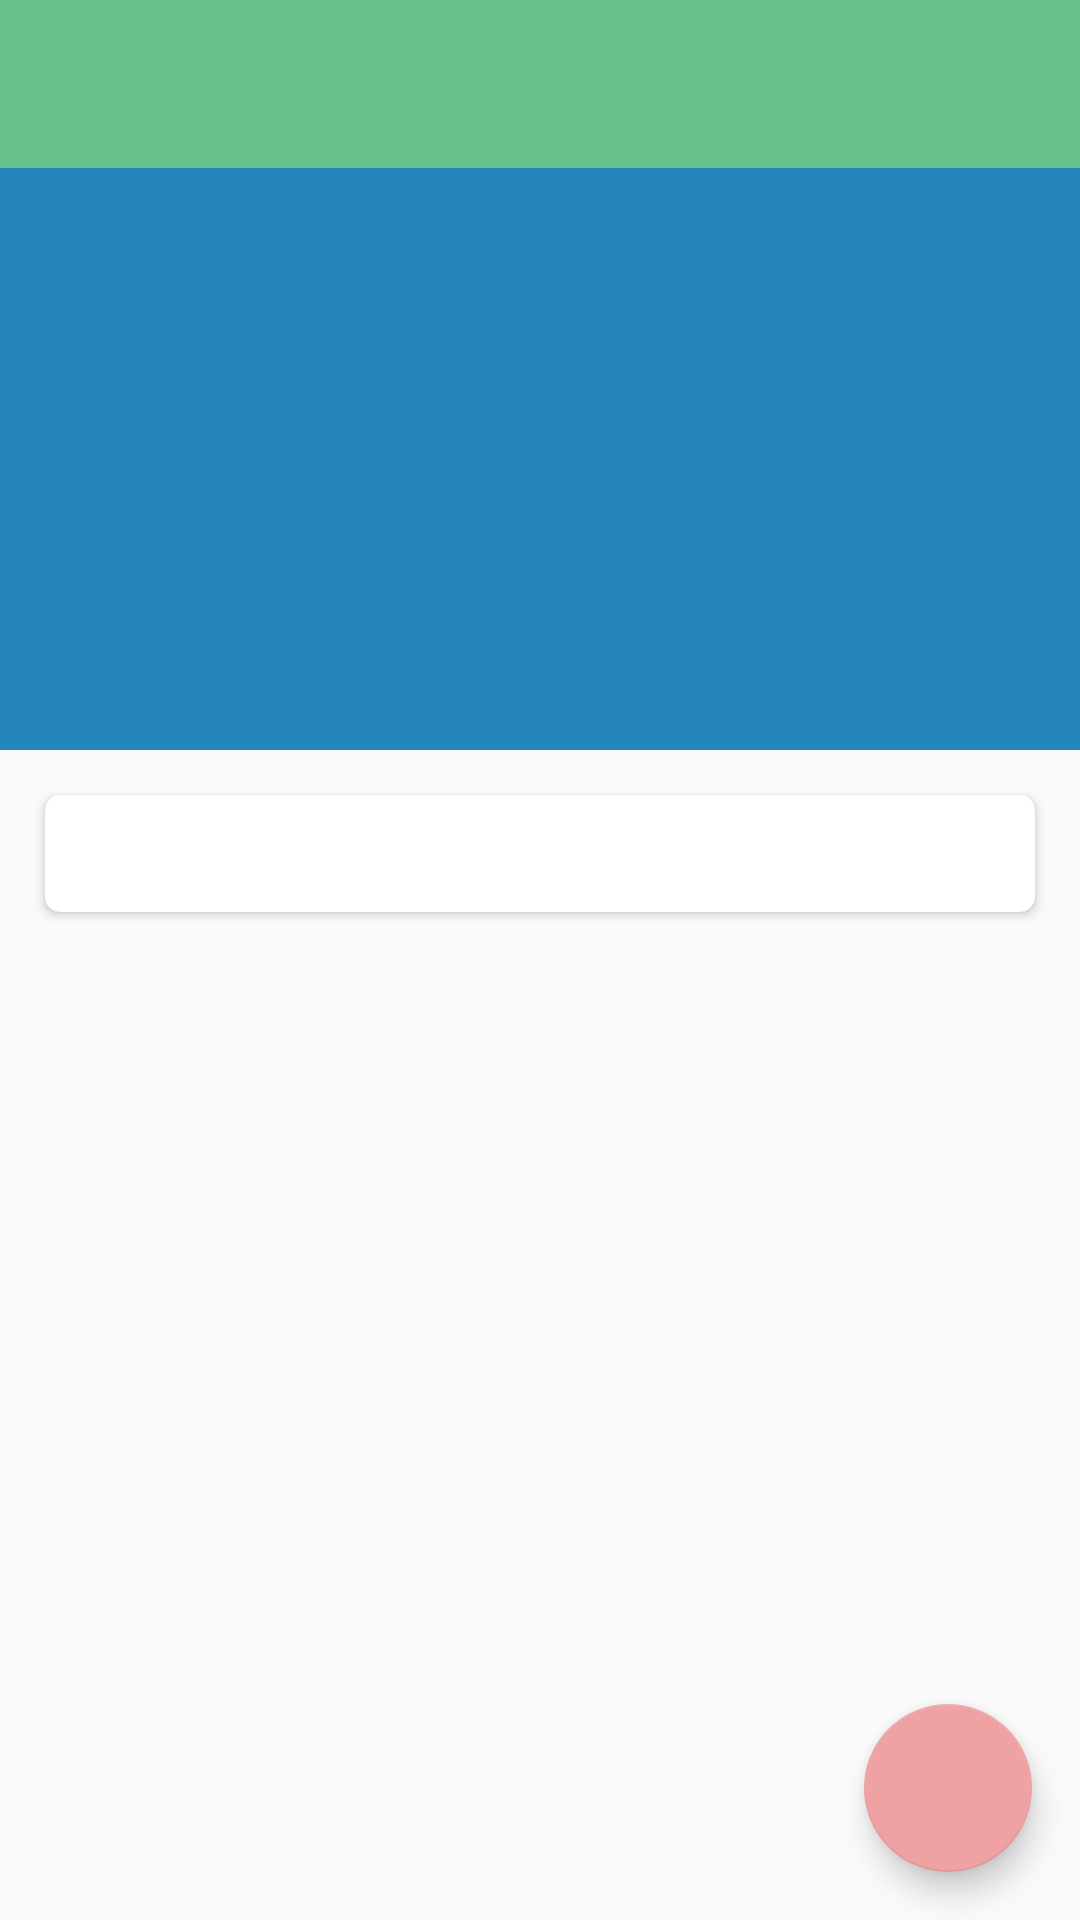

This screen was rendered from an Android layout file. Write that file and the resources it references.
<!-- AndroidManifest.xml: application theme AppTheme -->
<!-- res/layout/activity_cloth_child.xml -->
<?xml version="1.0" encoding="utf-8"?>
<android.support.design.widget.CoordinatorLayout xmlns:android="http://schemas.android.com/apk/res/android"
    android:layout_width="match_parent"
    android:layout_height="match_parent"
    xmlns:app="http://schemas.android.com/apk/res-auto">
    <android.support.design.widget.AppBarLayout
        android:layout_width="match_parent"
        android:layout_height="250dp"
        android:id="@+id/appBar_cloth">
        <android.support.design.widget.CollapsingToolbarLayout
            android:id="@+id/collapsing_toolbar"
            android:layout_width="match_parent"
            android:layout_height="match_parent"
            android:theme="@style/ThemeOverlay.AppCompat.ActionBar"
            android:fitsSystemWindows="true"
            app:contentScrim="?attr/colorPrimary"
            app:layout_scrollFlags="scroll|exitUntilCollapsed"
            app:expandedTitleTextAppearance="@color/colorPrimaryDark">
            <ImageView
                android:layout_width="match_parent"
                android:layout_height="match_parent"
                android:id="@+id/imageView"
                android:scaleType="centerCrop"
                app:layout_collapseMode="parallax"/>
            <android.support.v7.widget.Toolbar
                android:layout_width="match_parent"
                android:layout_height="?attr/actionBarSize"
                android:id="@+id/toolbar"
                android:theme="@style/ThemeOverlay.AppCompat.Dark.ActionBar"
                android:background="@color/colorPrimary"
                app:titleTextColor="#FFFFFF"
                app:layout_collapseMode="pin"
                />
        </android.support.design.widget.CollapsingToolbarLayout>
    </android.support.design.widget.AppBarLayout>
    <android.support.v4.widget.NestedScrollView
        android:layout_width="match_parent"
        android:layout_height="match_parent"
        app:layout_behavior="@string/appbar_scrolling_view_behavior">
        <LinearLayout
            android:orientation="vertical"
            android:layout_width="match_parent"
            android:layout_height="match_parent"
            android:id="@+id/linearLayout_cloth_child">
            <android.support.v7.widget.CardView
                android:layout_width="match_parent"
                android:layout_height="wrap_content"
                android:layout_margin="15dp"
                app:cardCornerRadius="5dp">
                <TextView
                    android:layout_width="wrap_content"
                    android:layout_height="wrap_content"
                    android:layout_margin="10dp"
                    android:id="@+id/cloth_content_text" />
            </android.support.v7.widget.CardView>
        </LinearLayout>
    </android.support.v4.widget.NestedScrollView>
    <android.support.design.widget.FloatingActionButton
        android:id="@+id/fab"
        android:layout_width="wrap_content"
        android:layout_height="wrap_content"
        android:layout_margin="16dp"
        android:layout_gravity="bottom|end"
        android:src="@drawable/ic_create_black_24dp" />
</android.support.design.widget.CoordinatorLayout>
<!-- resources referenced by this layout -->
<resources>
  <color name="colorPrimary">#66C18C</color>
  <color name="colorPrimaryDark">#2486B9</color>
  <style name="AppTheme" parent="Theme.AppCompat.Light.DarkActionBar">
          
          <item name="colorPrimary">#2486B9</item>
          <item name="colorPrimaryDark">#66C18C</item>
          <item name="colorAccent">#eea2a4</item>
      </style>
</resources>
